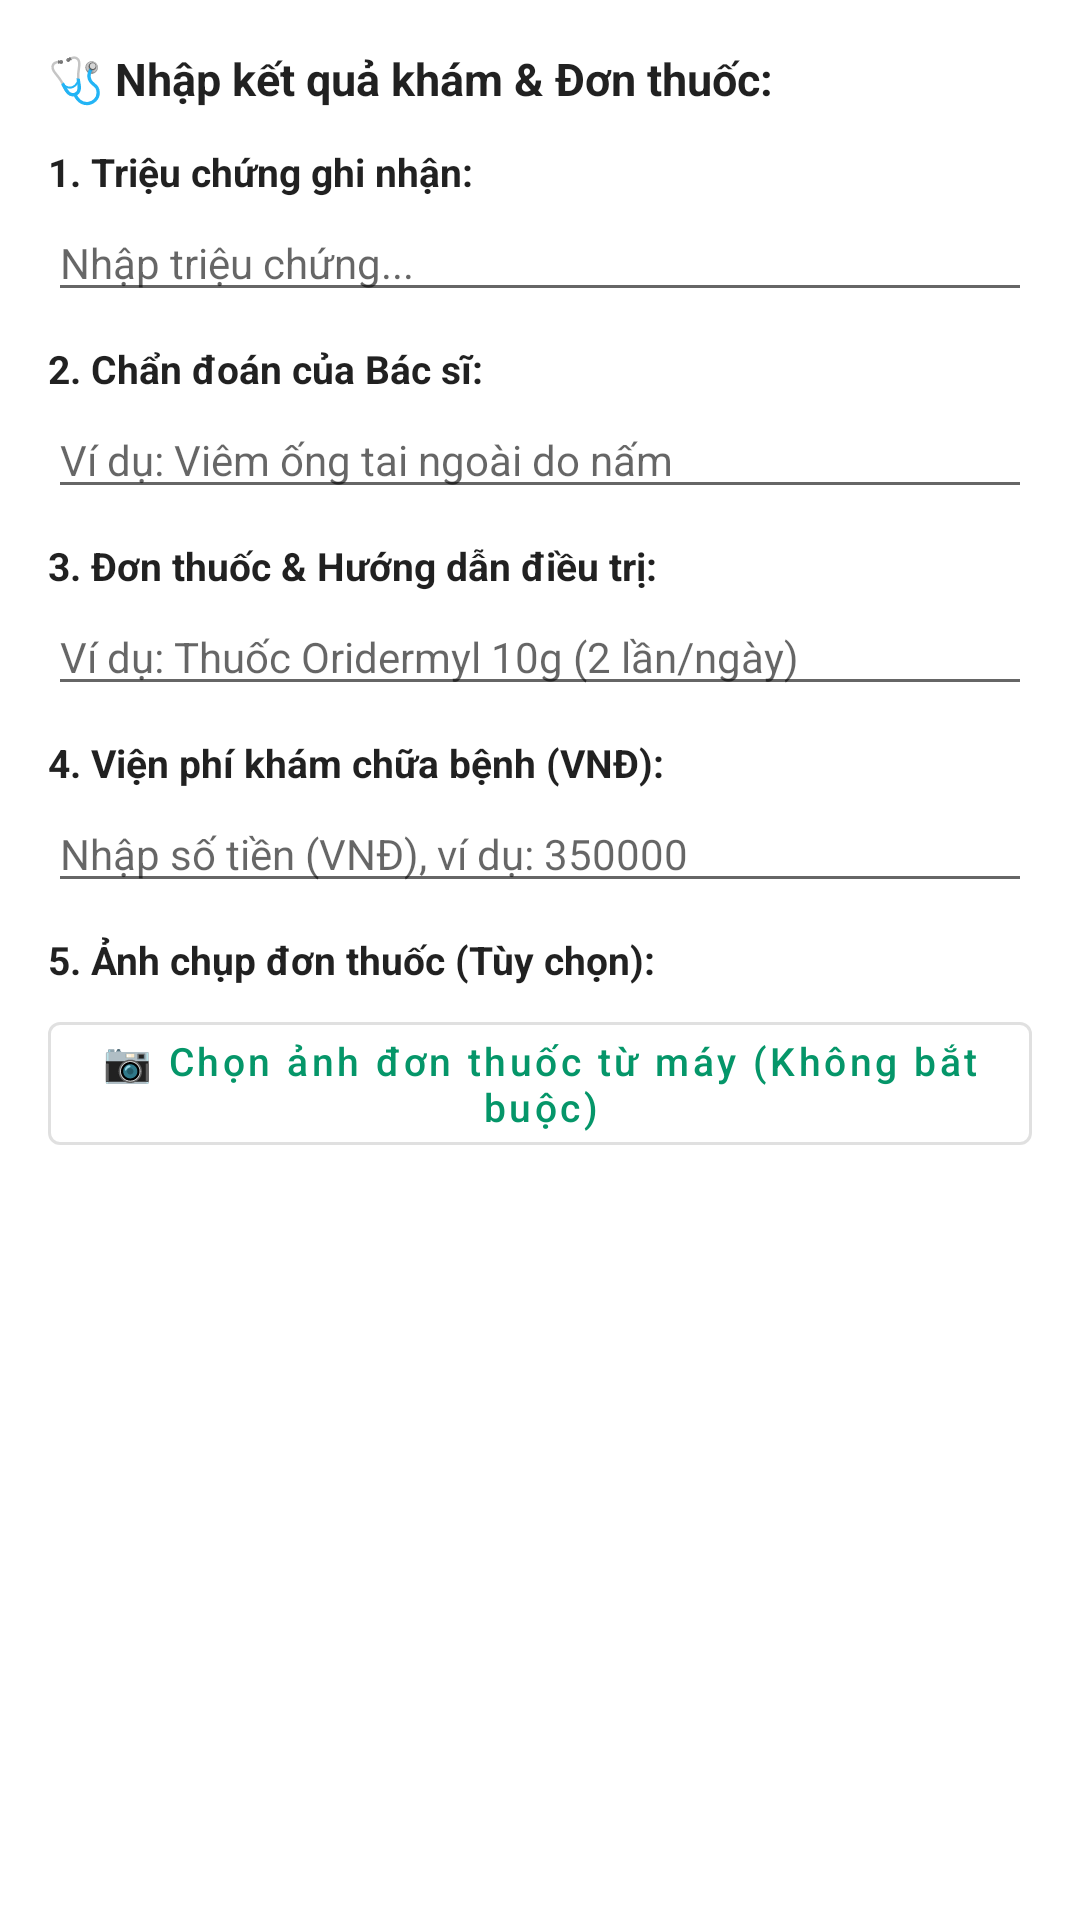

The Android layout XML behind this screen, and the referenced resources:
<!-- AndroidManifest.xml: application theme Theme.Healthy_Pet -->
<!-- res/layout/dialog_prescription.xml -->
<?xml version="1.0" encoding="utf-8"?>
<ScrollView xmlns:android="http://schemas.android.com/apk/res/android"
    android:layout_width="match_parent"
    android:layout_height="wrap_content"
    android:padding="16dp">

    <LinearLayout
        android:layout_width="match_parent"
        android:layout_height="wrap_content"
        android:orientation="vertical">

        <TextView
            android:id="@+id/tvHeader"
            android:layout_width="match_parent"
            android:layout_height="wrap_content"
            android:text="🩺 Nhập kết quả khám &amp; Đơn thuốc:"
            android:textColor="?android:attr/textColorPrimary"
            android:textSize="15sp"
            android:textStyle="bold" />

        
        <TextView
            android:layout_width="match_parent"
            android:layout_height="wrap_content"
            android:layout_marginTop="12dp"
            android:text="1. Triệu chứng ghi nhận:"
            android:textColor="?android:attr/textColorPrimary"
            android:textSize="13sp"
            android:textStyle="bold" />

        <EditText
            android:id="@+id/etSymptoms"
            android:layout_width="match_parent"
            android:layout_height="wrap_content"
            android:layout_marginTop="2dp"
            android:hint="Nhập triệu chứng..."
            android:inputType="textMultiLine"
            android:textSize="14sp" />

        
        <TextView
            android:layout_width="match_parent"
            android:layout_height="wrap_content"
            android:layout_marginTop="10dp"
            android:text="2. Chẩn đoán của Bác sĩ:"
            android:textColor="?android:attr/textColorPrimary"
            android:textSize="13sp"
            android:textStyle="bold" />

        <EditText
            android:id="@+id/etDiagnosis"
            android:layout_width="match_parent"
            android:layout_height="wrap_content"
            android:layout_marginTop="2dp"
            android:hint="Ví dụ: Viêm ống tai ngoài do nấm"
            android:inputType="textMultiLine"
            android:textSize="14sp" />

        
        <TextView
            android:layout_width="match_parent"
            android:layout_height="wrap_content"
            android:layout_marginTop="10dp"
            android:text="3. Đơn thuốc &amp; Hướng dẫn điều trị:"
            android:textColor="?android:attr/textColorPrimary"
            android:textSize="13sp"
            android:textStyle="bold" />

        <EditText
            android:id="@+id/etPrescription"
            android:layout_width="match_parent"
            android:layout_height="wrap_content"
            android:layout_marginTop="2dp"
            android:hint="Ví dụ: Thuốc Oridermyl 10g (2 lần/ngày)"
            android:inputType="textMultiLine"
            android:textSize="14sp" />

        
        <TextView
            android:layout_width="match_parent"
            android:layout_height="wrap_content"
            android:layout_marginTop="10dp"
            android:text="4. Viện phí khám chữa bệnh (VNĐ):"
            android:textColor="?android:attr/textColorPrimary"
            android:textSize="13sp"
            android:textStyle="bold" />

        <EditText
            android:id="@+id/etCost"
            android:layout_width="match_parent"
            android:layout_height="wrap_content"
            android:layout_marginTop="2dp"
            android:hint="Nhập số tiền (VNĐ), ví dụ: 350000"
            android:inputType="number"
            android:textSize="14sp" />

        
        <TextView
            android:layout_width="match_parent"
            android:layout_height="wrap_content"
            android:layout_marginTop="10dp"
            android:text="5. Ảnh chụp đơn thuốc (Tùy chọn):"
            android:textColor="?android:attr/textColorPrimary"
            android:textSize="13sp"
            android:textStyle="bold" />

        <ImageView
            android:id="@+id/ivPrescriptionPreview"
            android:layout_width="match_parent"
            android:layout_height="150dp"
            android:layout_marginTop="6dp"
            android:contentDescription="Xem trước ảnh đơn thuốc"
            android:scaleType="centerCrop"
            android:visibility="gone" />

        <com.google.android.material.button.MaterialButton
            android:id="@+id/btnPickPrescriptionImage"
            style="@style/Widget.MaterialComponents.Button.OutlinedButton"
            android:layout_width="match_parent"
            android:layout_height="wrap_content"
            android:layout_marginTop="6dp"
            android:text="📷 Chọn ảnh đơn thuốc từ máy (Không bắt buộc)"
            android:textAllCaps="false"
            android:textSize="13sp" />

        <EditText
            android:id="@+id/etImageUrl"
            android:layout_width="match_parent"
            android:layout_height="wrap_content"
            android:visibility="gone" />

    </LinearLayout>
</ScrollView>
<!-- resources referenced by this layout -->
<resources>
  <style name="Theme.Healthy_Pet" parent="Theme.MaterialComponents.DayNight.NoActionBar">
          <item name="colorPrimary">@color/emerald_600</item>
          <item name="colorPrimaryVariant">@color/emerald_700</item>
          <item name="colorOnPrimary">@color/white</item>
          <item name="colorSecondary">@color/emerald_500</item>
          <item name="colorSecondaryVariant">@color/emerald_700</item>
          <item name="colorOnSecondary">@color/white</item>
          <item name="android:statusBarColor" tools:targetApi="l">@color/emerald_700</item>
      </style>
  <color name="emerald_600">#059669</color>
  <color name="emerald_700">#047857</color>
  <color name="white">#FFFFFFFF</color>
  <color name="emerald_500">#10B981</color>
</resources>
